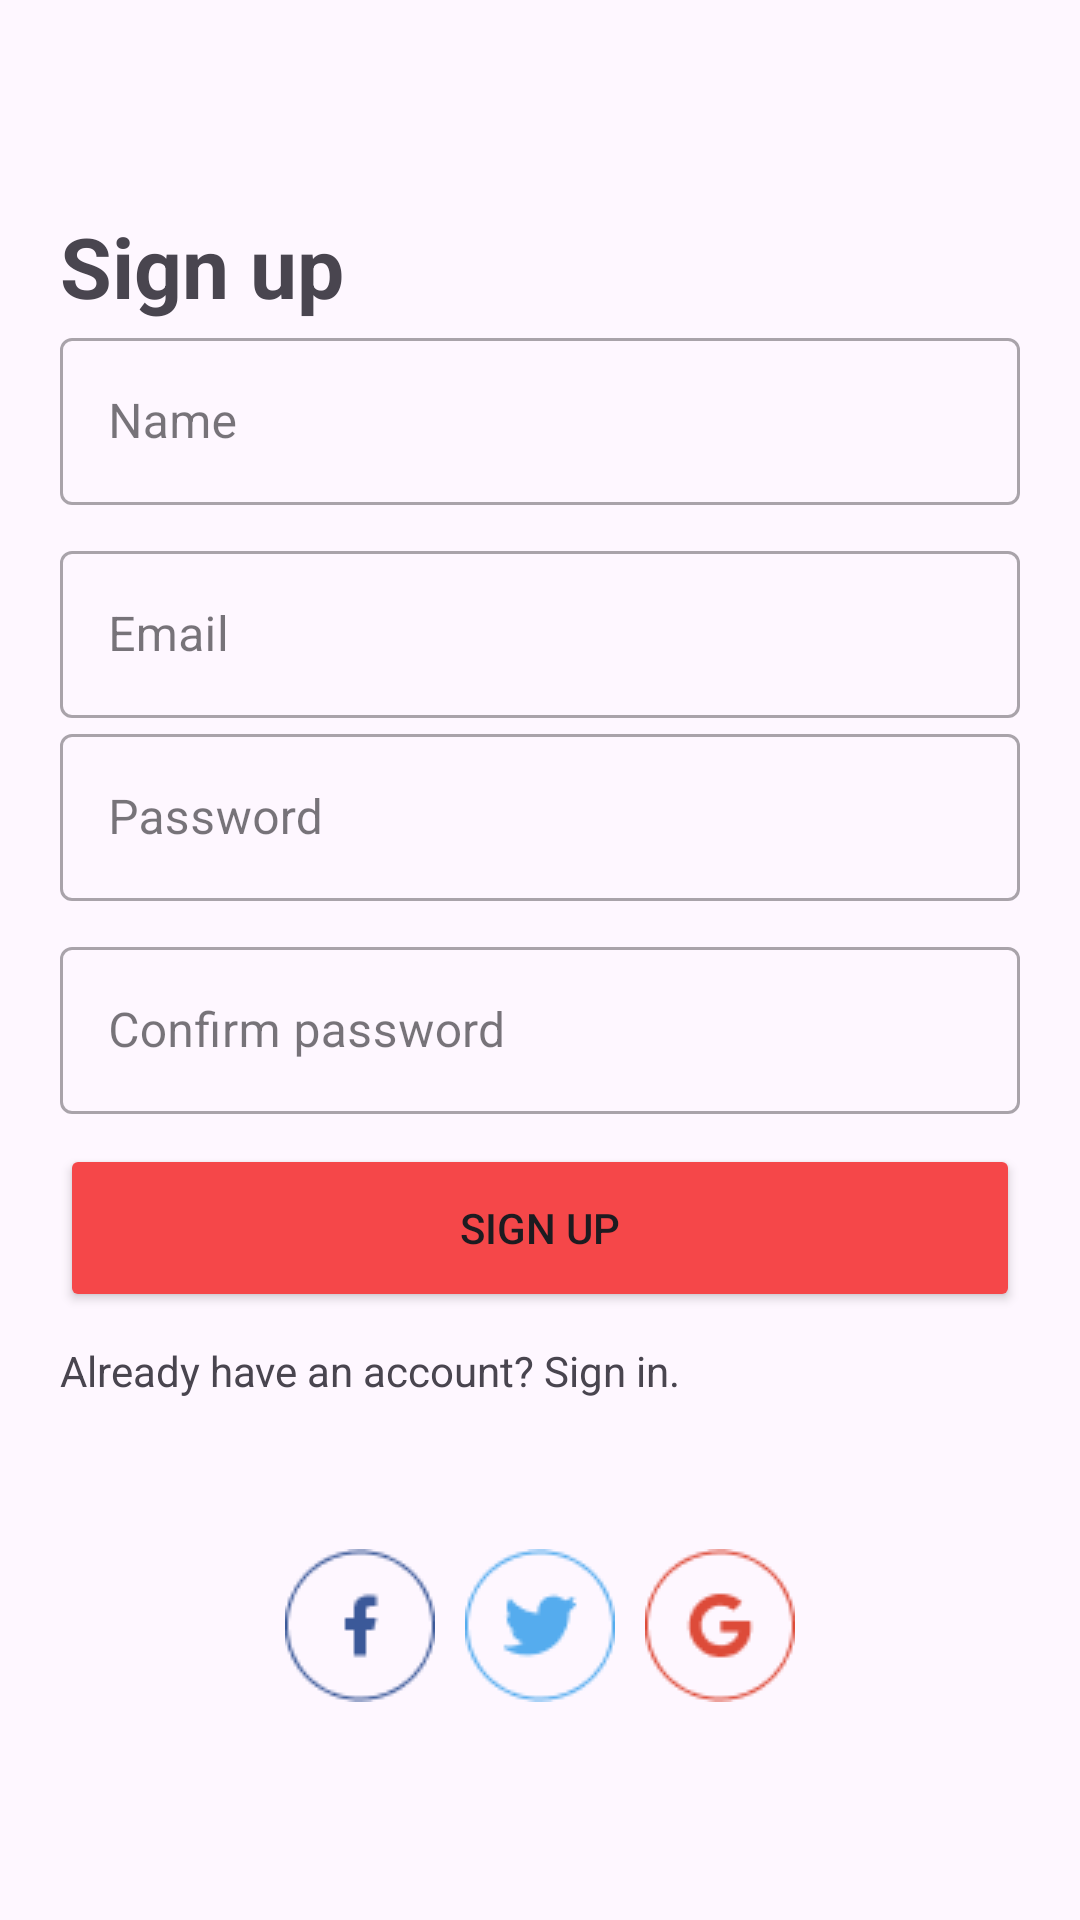

Write the Android layout XML for this screen, with the resource values it uses.
<!-- AndroidManifest.xml: application theme Theme.ClothesShop -->
<!-- res/layout/sign_up.xml -->
<?xml version="1.0" encoding="utf-8"?>
<LinearLayout xmlns:android="http://schemas.android.com/apk/res/android"
    android:layout_width="match_parent"
    android:layout_height="match_parent"
    xmlns:app="http://schemas.android.com/apk/res-auto"
    android:padding="20dp"
    android:orientation="vertical">

    <TextView
        android:layout_width="wrap_content"
        android:layout_height="wrap_content"
        android:text="Sign up"
        android:textSize="28dp"
        android:textStyle="bold"
        android:layout_marginTop="50dp"/>
    <com.google.android.material.textfield.TextInputLayout
        android:layout_width="match_parent"
        android:layout_height="wrap_content"
        android:hint="Name"
        style="@style/Widget.MaterialComponents.TextInputLayout.OutlinedBox">

        <com.google.android.material.textfield.TextInputEditText
            android:id="@+id/tfName"
            android:layout_width="match_parent"
            android:layout_height="wrap_content" />

    </com.google.android.material.textfield.TextInputLayout>

    <com.google.android.material.textfield.TextInputLayout
        android:layout_width="match_parent"
        android:layout_height="wrap_content"
        android:layout_marginTop="10dp"
        android:hint="Email"
        style="@style/Widget.MaterialComponents.TextInputLayout.OutlinedBox">

        <com.google.android.material.textfield.TextInputEditText
            android:id="@+id/tfEmail"
            android:layout_width="match_parent"
            android:layout_height="wrap_content"
            />

    </com.google.android.material.textfield.TextInputLayout>
    <com.google.android.material.textfield.TextInputLayout
        android:layout_width="match_parent"
        android:layout_height="wrap_content"
        android:hint="Password"
        style="@style/Widget.MaterialComponents.TextInputLayout.OutlinedBox">

        <com.google.android.material.textfield.TextInputEditText
            android:id="@+id/tfPassword"
            android:layout_width="match_parent"
            android:layout_height="wrap_content" />

    </com.google.android.material.textfield.TextInputLayout>

    <com.google.android.material.textfield.TextInputLayout
        android:layout_width="match_parent"
        android:layout_height="wrap_content"
        android:layout_marginTop="10dp"
        android:hint="Confirm password"
        style="@style/Widget.MaterialComponents.TextInputLayout.OutlinedBox">

        <com.google.android.material.textfield.TextInputEditText
            android:id="@+id/tfrePassword"
            android:layout_width="match_parent"
            android:layout_height="wrap_content"
            />

    </com.google.android.material.textfield.TextInputLayout>

    <Button
        android:id="@+id/btnSignUp"
        android:layout_marginTop="10dp"
        android:backgroundTint="#F54749"
        android:layout_width="match_parent"
        android:layout_height="56dp"
        android:text="SIGN UP" />
    <TextView
        android:id="@+id/txtSignIn"
        android:layout_width="wrap_content"
        android:layout_height="wrap_content"
        android:text="Already have an account? Sign in."
        android:layout_marginTop="10dp"/>

    <LinearLayout
        android:layout_width="wrap_content"
        android:layout_height="wrap_content"
        android:orientation="horizontal"
        android:layout_gravity="center"
        android:layout_marginTop="50dp">

        <ImageView
            android:layout_width="wrap_content"
            android:layout_height="wrap_content"
            android:src="@drawable/facebook"/>
        <ImageView
            android:layout_width="wrap_content"
            android:layout_height="wrap_content"
            android:src="@drawable/twitter"
            android:layout_marginLeft="10dp"/>
        <ImageView
            android:layout_width="wrap_content"
            android:layout_height="wrap_content"
            android:src="@drawable/google"
            android:layout_marginLeft="10dp"/>

    </LinearLayout>



</LinearLayout>
<!-- resources referenced by this layout -->
<resources>
  <!-- drawable facebook: png bitmap (drawable, 1426 bytes) -->
  <!-- drawable google: png bitmap (drawable, 1700 bytes) -->
  <!-- drawable twitter: png bitmap (drawable, 1707 bytes) -->
  <style name="Theme.ClothesShop" parent="Base.Theme.ClothesShop" />
  <style name="Base.Theme.ClothesShop" parent="Theme.Material3.DayNight.NoActionBar">
          
          
      </style>
</resources>
